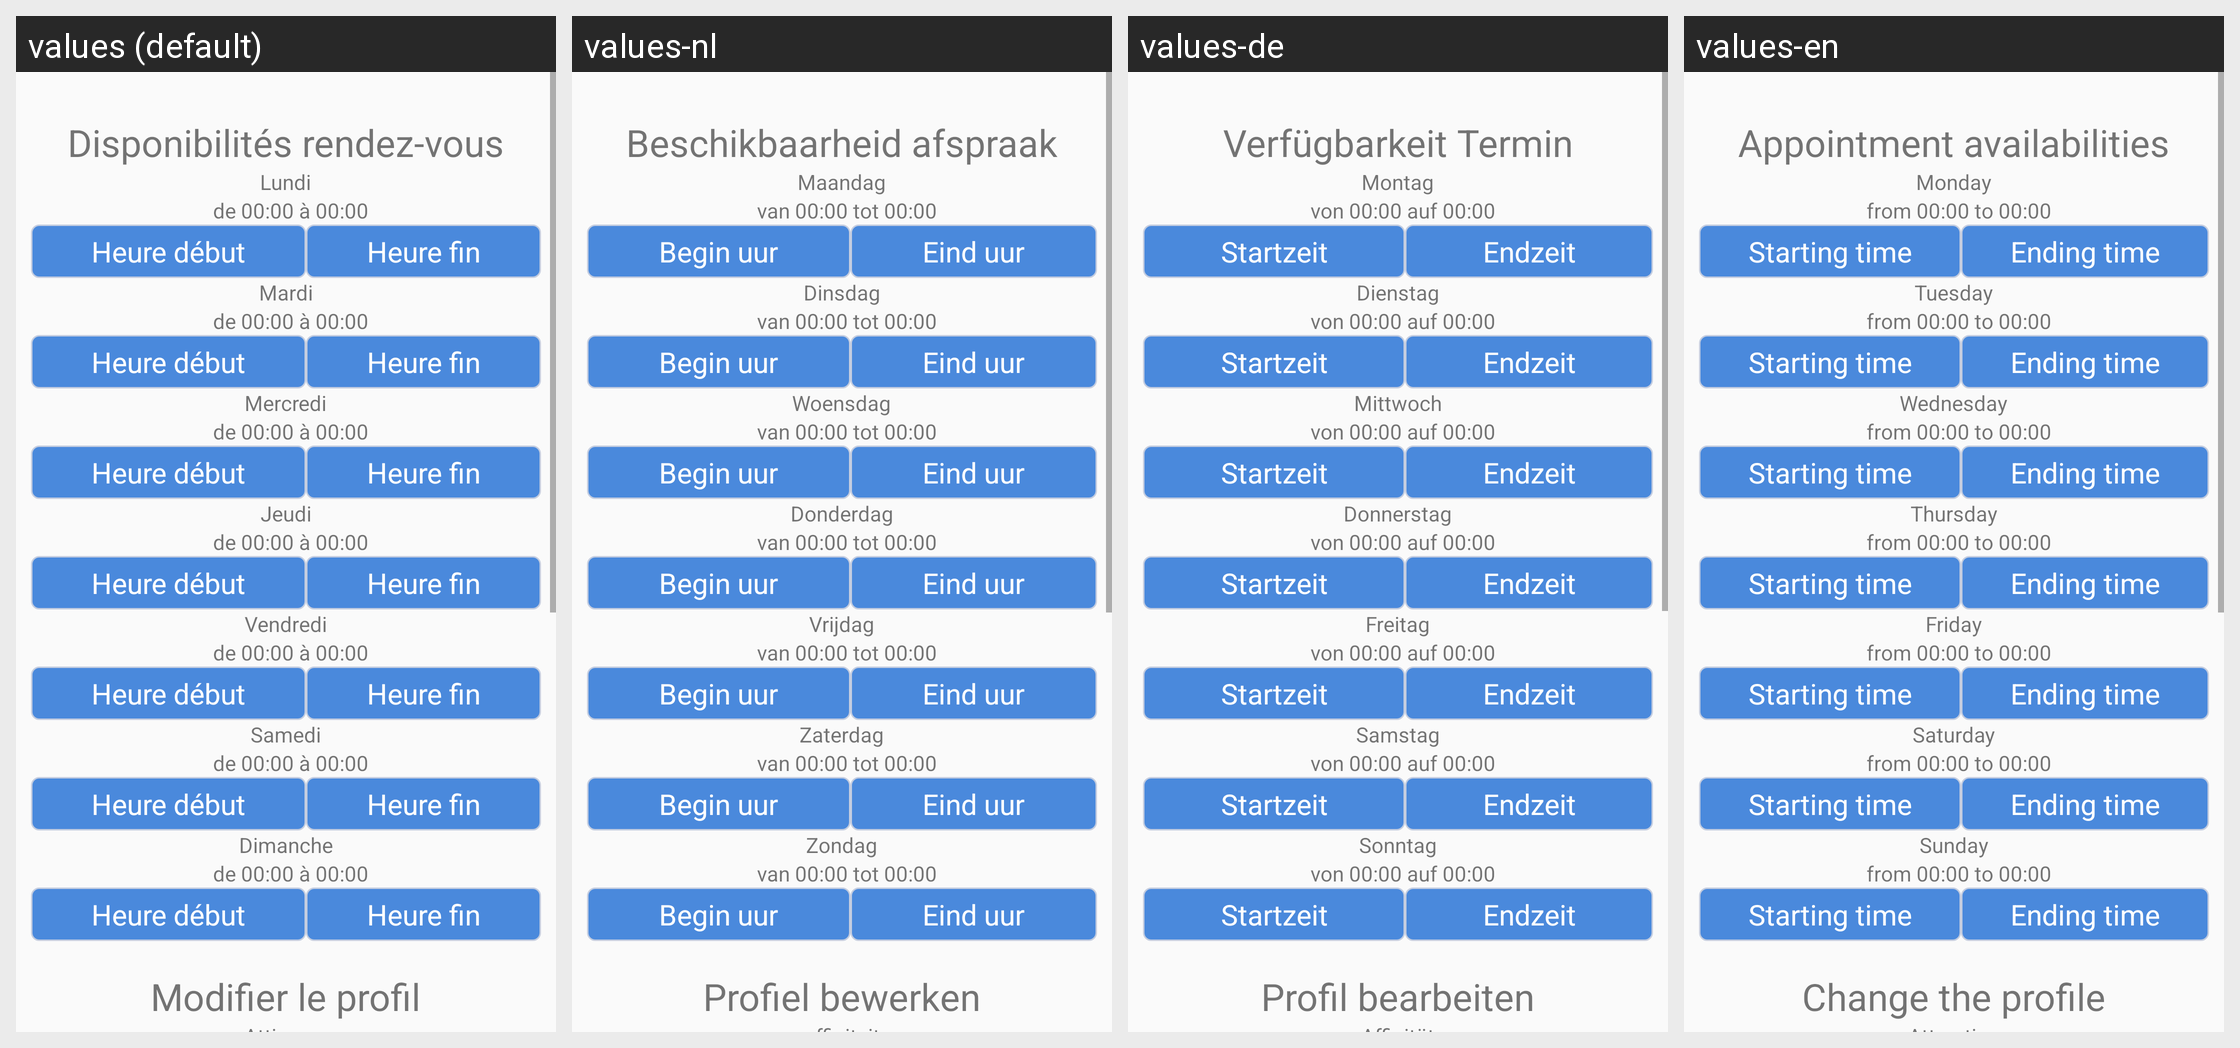

Translations of the strings shown on this Android screen, per locale in the grid:
Android screen res/layout/setting_activity.xml rendered under 4 locales, left to right: values (default), values-nl, values-de, values-en. Device: Nexus 5 (rendered at 1080×1920; each locale shown at half size, 540×960, under a caption strip naming it); theme AppTheme.
Strings drawn on this screen, with the default value and each locale's value (text and hints the layout hard-codes, and strings that could not be matched under every locale, appear in the picture but are not listed):

setting_dispo
  values: Disponibilités rendez-vous
  values-nl: Beschikbaarheid afspraak
  values-de: Verfügbarkeit Termin
  values-en: Appointment availabilities

setting_monday
  values: Lundi
  values-nl: Maandag
  values-de: Montag
  values-en: Monday

setting_de
  values:   de 
  values-nl:   van 
  values-de:   von 
  values-en:   from 

setting_init_time
  values: 00:00
  values-nl: 00:00
  values-de: 00:00
  values-en: 00:00

setting_a
  values:  à 
  values-nl:  tot 
  values-de:  auf 
  values-en:  to 

setting_set_time_begin
  values: Heure début
  values-nl: Begin uur
  values-de: Startzeit
  values-en: Starting time

setting_set_time_end
  values: Heure fin
  values-nl: Eind uur
  values-de: Endzeit
  values-en: Ending time

setting_tuesday
  values: Mardi
  values-nl: Dinsdag
  values-de: Dienstag
  values-en: Tuesday

setting_wednesday
  values: Mercredi
  values-nl: Woensdag
  values-de: Mittwoch
  values-en: Wednesday

setting_thursday
  values: Jeudi
  values-nl: Donderdag
  values-de: Donnerstag
  values-en: Thursday

setting_friday
  values: Vendredi
  values-nl: Vrijdag
  values-de: Freitag
  values-en: Friday

setting_saturday
  values: Samedi
  values-nl: Zaterdag
  values-de: Samstag
  values-en: Saturday

setting_sunday
  values: Dimanche
  values-nl: Zondag
  values-de: Sonntag
  values-en: Sunday

modify_profile
  values: Modifier le profil
  values-nl: Profiel bewerken
  values-de: Profil bearbeiten
  values-en: Change the profile
